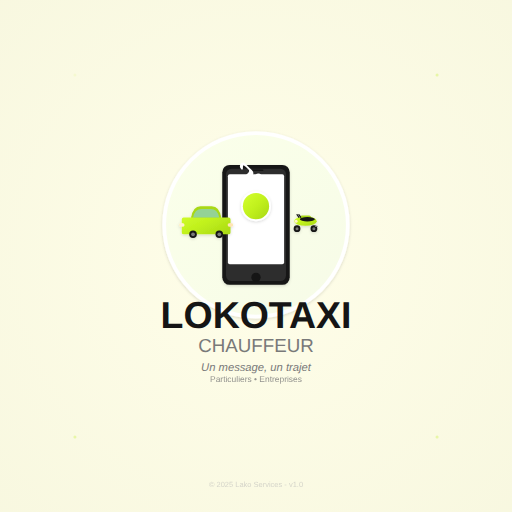
t = 0.00 s
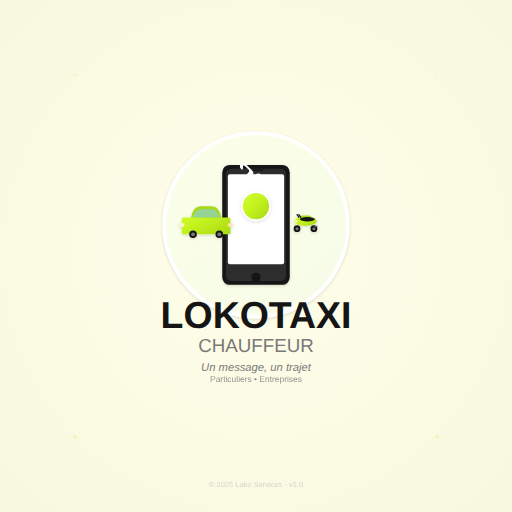
t = 0.75 s
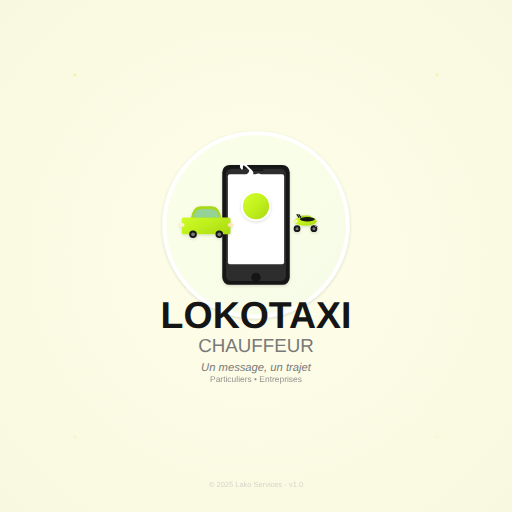
t = 1.50 s
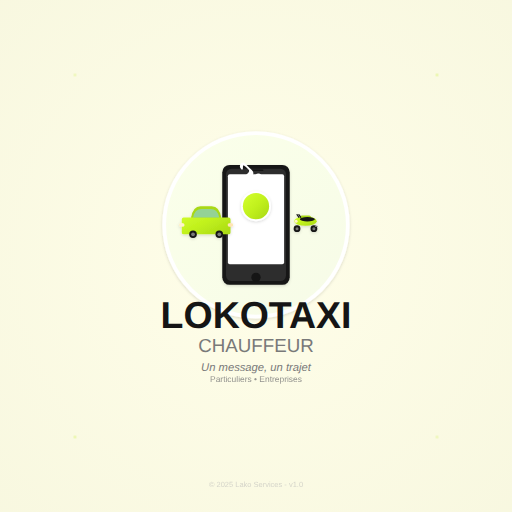
t = 2.25 s
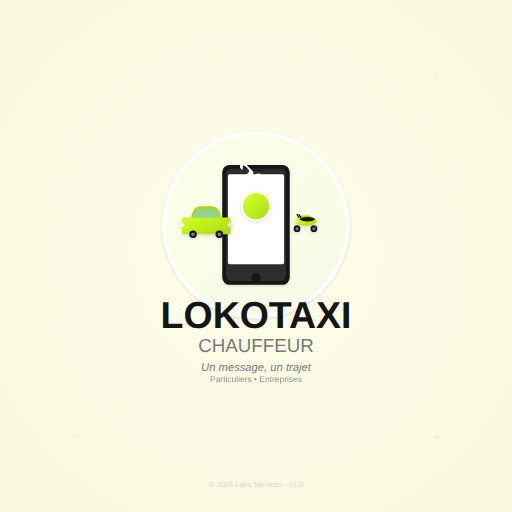
t = 3.00 s
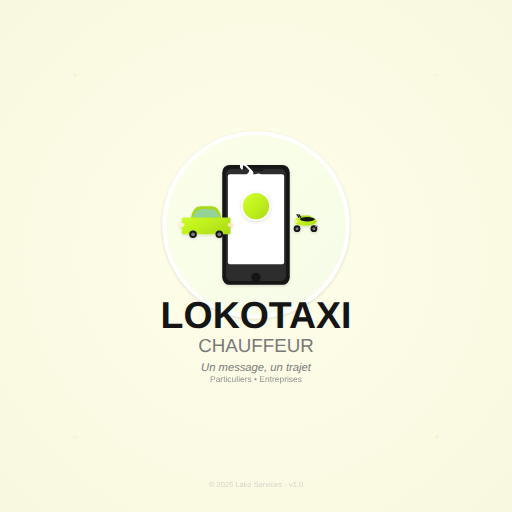
t = 3.75 s

The animated SVG that drew these frames (rendered in a browser with its animation timeline set to each time). Animation: 4 SMIL elements (animate=4); one cycle of 4.50 s, repeats indefinitely.

<svg width="2732" height="2732" viewBox="0 0 2732 2732" xmlns="http://www.w3.org/2000/svg">
  <!-- Background avec gradient subtil -->
  <defs>
    <!-- Gradient principal -->
    <radialGradient id="bgGradient" cx="50%" cy="50%" r="100%">
      <stop offset="0%" style="stop-color:#FFFEE9"/>
      <stop offset="100%" style="stop-color:#F5F5DC"/>
    </radialGradient>
    
    <!-- Gradient Lako Green -->
    <linearGradient id="lakoGreen" x1="0%" y1="0%" x2="100%" y2="100%">
      <stop offset="0%" style="stop-color:#D4FF2E"/>
      <stop offset="50%" style="stop-color:#C1F11D"/>
      <stop offset="100%" style="stop-color:#A8D814"/>
    </linearGradient>
    
    <!-- Ombre portée -->
    <filter id="shadow" x="-50%" y="-50%" width="200%" height="200%">
      <feGaussianBlur in="SourceAlpha" stdDeviation="8"/>
      <feOffset dx="0" dy="8" result="offsetblur"/>
      <feFlood flood-color="#000000" flood-opacity="0.15"/>
      <feComposite in2="offsetblur" operator="in"/>
      <feMerge>
        <feMergeNode/>
        <feMergeNode in="SourceGraphic"/>
      </feMerge>
    </filter>
    
    <!-- Effet glow -->
    <filter id="glow">
      <feGaussianBlur stdDeviation="12" result="coloredBlur"/>
      <feMerge>
        <feMergeNode in="coloredBlur"/>
        <feMergeNode in="SourceGraphic"/>
      </feMerge>
    </filter>
  </defs>
  
  <!-- Fond -->
  <rect width="2732" height="2732" fill="url(#bgGradient)"/>
  
  <!-- Cercle central principal -->
  <circle cx="1366" cy="1200" r="500" fill="#FFFFFF" filter="url(#shadow)"/>
  <circle cx="1366" cy="1200" r="480" fill="url(#lakoGreen)" opacity="0.1"/>
  
  <!-- Smartphone stylisé -->
  <g transform="translate(1366, 1200)">
    <!-- Téléphone -->
    <rect x="-180" y="-320" width="360" height="640" rx="40" fill="#151515" filter="url(#shadow)"/>
    <rect x="-160" y="-300" width="320" height="600" rx="30" fill="#2D2D2D"/>
    <rect x="-150" y="-270" width="300" height="480" rx="10" fill="#FFFFFF"/>
    
    <!-- Haut-parleur -->
    <rect x="-40" y="-295" width="80" height="8" rx="4" fill="#151515"/>
    
    <!-- Bouton home -->
    <circle cx="0" cy="280" r="25" fill="#151515"/>
  </g>
  
  <!-- Voiture moderne -->
  <g transform="translate(1100, 1200)">
    <g filter="url(#shadow)">
      <!-- Corps de la voiture -->
      <path d="M-120 -40 Q-130 -40 -130 -30 L-130 40 Q-130 50 -120 50 L120 50 Q130 50 130 40 L130 -30 Q130 -40 120 -40 L80 -40 Q70 -80 30 -80 L-30 -80 Q-70 -80 -80 -40 Z" 
            fill="url(#lakoGreen)"/>
      <!-- Toit -->
      <path d="M-80 -40 Q-70 -100 -30 -100 L30 -100 Q70 -100 80 -40" 
            fill="#A8D814"/>
      <!-- Fenêtres -->
      <path d="M-70 -40 Q-60 -85 -25 -85 L25 -85 Q60 -85 70 -40" 
            fill="#87CEEB" opacity="0.6"/>
      <!-- Roues -->
      <circle cx="-70" cy="50" r="20" fill="#151515"/>
      <circle cx="70" cy="50" r="20" fill="#151515"/>
      <!-- Jantes -->
      <circle cx="-70" cy="50" r="10" fill="#797979"/>
      <circle cx="70" cy="50" r="10" fill="#797979"/>
      <!-- Phares -->
      <ellipse cx="-130" cy="0" rx="15" ry="10" fill="#FFF3CD"/>
      <ellipse cx="130" cy="0" rx="15" ry="10" fill="#FFE5B4"/>
    </g>
  </g>
  
  <!-- Moto stylisée -->
  <g transform="translate(1630, 1200)">
    <g filter="url(#shadow)">
      <!-- Corps principal -->
      <ellipse cx="0" cy="-20" rx="60" ry="25" fill="url(#lakoGreen)"/>
      <!-- Réservoir -->
      <path d="M-30 -30 Q-35 -45 -20 -50 L20 -50 Q35 -45 30 -30" fill="#A8D814"/>
      <!-- Siège -->
      <ellipse cx="10" cy="-30" rx="40" ry="12" fill="#151515"/>
      <!-- Roue avant -->
      <circle cx="-45" cy="20" r="18" fill="#151515"/>
      <circle cx="-45" cy="20" r="8" fill="#797979"/>
      <!-- Roue arrière -->
      <circle cx="45" cy="20" r="18" fill="#151515"/>
      <circle cx="45" cy="20" r="8" fill="#797979"/>
      <!-- Guidon -->
      <path d="M-35 -40 L-45 -55 M-25 -40 L-35 -55" stroke="#151515" stroke-width="6" stroke-linecap="round"/>
      <!-- Phare -->
      <circle cx="-50" cy="-20" r="8" fill="#FFF3CD"/>
      <!-- Pot d'échappement -->
      <rect x="50" y="5" width="15" height="6" rx="3" fill="#797979"/>
    </g>
  </g>
  
  <!-- Icône téléphone/appel -->
  <g transform="translate(1366, 1200)">
    <circle cx="0" cy="-100" r="80" fill="#FFFFFF" filter="url(#shadow)"/>
    <circle cx="0" cy="-100" r="70" fill="url(#lakoGreen)"/>
    <!-- Icône téléphone -->
    <path d="M-30 -120 Q-35 -125 -30 -130 Q-25 -130 -20 -125 L-10 -115 Q-5 -110 -10 -105 L-15 -100 Q-10 -95 -5 -100 L0 -105 Q5 -110 10 -105 L20 -95 Q25 -90 20 -85 Q15 -80 10 -85 L0 -95 Q-5 -100 -10 -95 Q-15 -90 -20 -95 Q-25 -100 -20 -105 L-15 -110 Q-10 -115 -15 -120 L-25 -130 Q-30 -135 -30 -120 Z" 
          fill="#FFFFFF" stroke="#FFFFFF" stroke-width="4" stroke-linejoin="round" stroke-linecap="round"
          transform="scale(2.5)"/>
  </g>
  
  <!-- Texte LOKOTAXI -->
  <text x="1366" y="1750" font-family="Arial Black, sans-serif" font-size="200" font-weight="900" text-anchor="middle" fill="#151515">
    LOKOTAXI
  </text>
  
  <!-- Sous-titre -->
  <text x="1366" y="1880" font-family="Arial, sans-serif" font-size="100" text-anchor="middle" fill="#797979">
    CHAUFFEUR
  </text>
  
  <!-- Tagline -->
  <text x="1366" y="1980" font-family="Arial, sans-serif" font-size="60" font-style="italic" text-anchor="middle" fill="#797979">
    Un message, un trajet
  </text>
  
  <!-- Mention Entreprise -->
  <text x="1366" y="2040" font-family="Arial, sans-serif" font-size="45" text-anchor="middle" fill="#797979" opacity="0.8">
    Particuliers • Entreprises
  </text>
  
  <!-- Points décoratifs animés -->
  <g opacity="0.3">
    <circle cx="400" cy="400" r="8" fill="#C1F11D">
      <animate attributeName="opacity" values="0.3;1;0.3" dur="3s" repeatCount="indefinite"/>
    </circle>
    <circle cx="2332" cy="400" r="8" fill="#C1F11D">
      <animate attributeName="opacity" values="0.3;1;0.3" dur="3s" begin="0.5s" repeatCount="indefinite"/>
    </circle>
    <circle cx="400" cy="2332" r="8" fill="#C1F11D">
      <animate attributeName="opacity" values="0.3;1;0.3" dur="3s" begin="1s" repeatCount="indefinite"/>
    </circle>
    <circle cx="2332" cy="2332" r="8" fill="#C1F11D">
      <animate attributeName="opacity" values="0.3;1;0.3" dur="3s" begin="1.5s" repeatCount="indefinite"/>
    </circle>
  </g>
  
  <!-- Version/Copyright (optionnel) -->
  <text x="1366" y="2600" font-family="Arial, sans-serif" font-size="40" text-anchor="middle" fill="#B0B0B0" opacity="0.5">
    © 2025 Lako Services - v1.0
  </text>
</svg>